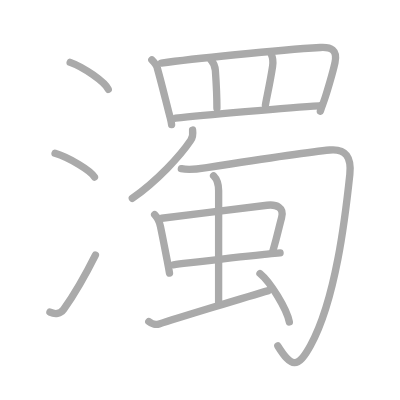
t = 0.00 s
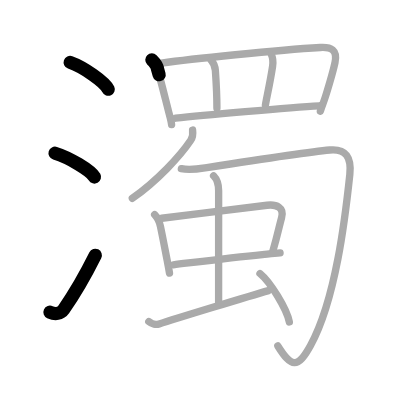
t = 3.25 s
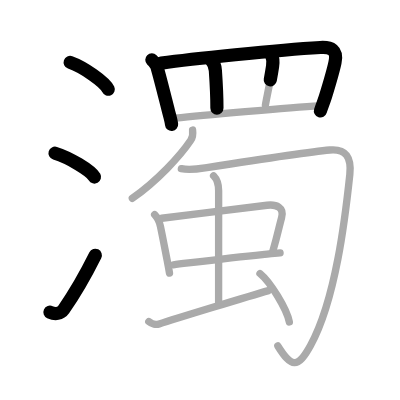
t = 6.50 s
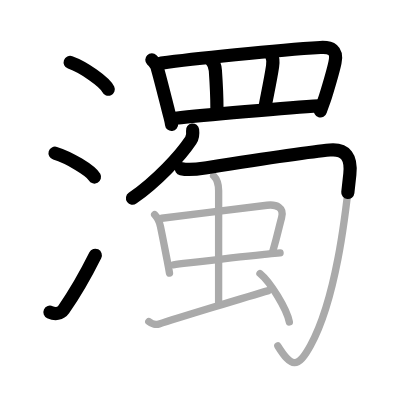
t = 9.50 s
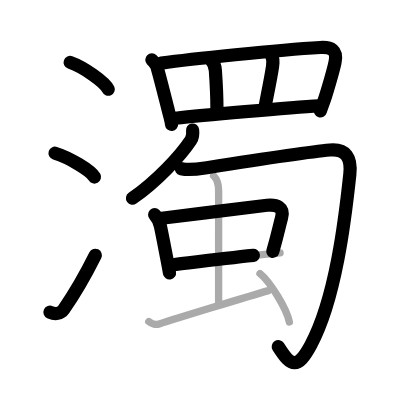
t = 12.75 s
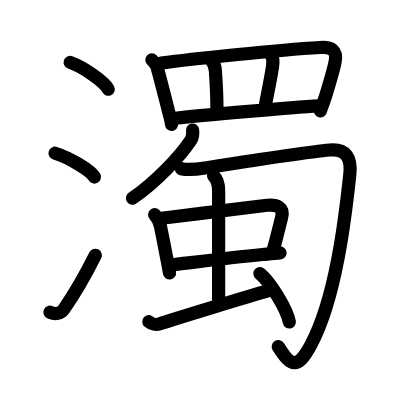
t = 16.00 s

The animated SVG that drew these frames (rendered in a browser with its animation timeline set to each time). Animation: 16 SMIL elements (animate=16); one cycle of 16.00 s.

<?xml version="1.0" standalone="no"?>
<!DOCTYPE svg PUBLIC "-//W3C//DTD SVG 1.1//EN"   "http://www.w3.org/Graphics/SVG/1.1/DTD/svg11.dtd">
<svg width="400px" height="400px"  version="1.1" xmlns="http://www.w3.org/2000/svg">
  <defs>
    <marker id="Triangle" viewBox="0 0 10 10" refX="0" refY="5" markerUnits="strokeWidth" markerWidth="3" style="stroke-opacity:0%;fill:#aaaaaa;" markerHeight="2" orient="auto">
      <path d="M 0 0 L 10 5 L 0 10 z" />
    </marker>
    
    <marker id="Arrow" viewBox="0 0 10 10" refX="5" refY="5" markerUnits="strokeWidth" markerWidth="1.8" style="stroke-opacity:0%;fill:#770000;" markerHeight="2" orient="auto">
      <path d="M 0 4 L 6 4 L 4 1 L 10 5 L 4 9 L 6 6 L 0 6 z" />
        <circle cx="5" cy="5" r="5" />
      </marker>
    
    <marker id="TriangleRed" viewBox="0 0 10 10" refX="0" refY="5" markerUnits="strokeWidth" markerWidth="3" style="stroke-opacity:0%;fill:#CC0000;" markerHeight="2" orient="auto">
      <path d="M 0 0 L 10 5 L 0 10 z" />
    </marker>
    
    <marker id="ArrowRed" viewBox="0 0 10 10" refX="5" refY="5" markerUnits="strokeWidth" markerWidth="1.8" style="stroke-opacity:0%;fill:#CC0000;" markerHeight="2" orient="auto">
      <path d="M 0 4 L 6 4 L 4 1 L 10 5 L 4 9 L 6 6 L 0 6 z" />
        <circle cx="5" cy="5" r="5" />
      </marker>
    
  </defs>
  
  <path style="fill:#ffffff; fill-opacity:100%; fill-rule:evenodd; stroke-width:0;" d="M 0 0 L 400px 0 L 400px 400px L 0 400px L 0 0" />

  <g transform="scale(3.6697247706422 3.6697247706422)">
<path style="fill:none; fill-opacity:0%; fill-rule:evenodd; stroke:#aaaaaa; stroke-opacity:100%; stroke-width: 1.5pt; stroke-linejoin:round; stroke-linecap:round;" d="M19.12 17c3.66 1.29 9.46 5.33 10.38 7.34"></path>
<path style="fill:none; fill-opacity:0%; fill-rule:evenodd; stroke:#aaaaaa; stroke-opacity:100%; stroke-width: 1.5pt; stroke-linejoin:round; stroke-linecap:round;" d="M15 41.75c3.79 1.15 9.8 4.72 10.75 6.5"></path>
<path style="fill:none; fill-opacity:0%; fill-rule:evenodd; stroke:#aaaaaa; stroke-opacity:100%; stroke-width: 1.5pt; stroke-linejoin:round; stroke-linecap:round;" d="M13.61 85.06c1.41 0.65 2.89 0.47 3.74-0.73c2.97-4.24 5.95-9.42 8.65-14.83"></path>
<path style="fill:none; fill-opacity:0%; fill-rule:evenodd; stroke:#aaaaaa; stroke-opacity:100%; stroke-width: 1.5pt; stroke-linejoin:round; stroke-linecap:round;" d="M41.38 16.3c0.66 0.66 1.39 1.45 1.5 2.33c0.79 2.73 1.84 6.98 3.03 11.64c0.32 1.26 0.73 2.51 0.85 3.67"></path>
<path style="fill:none; fill-opacity:0%; fill-rule:evenodd; stroke:#aaaaaa; stroke-opacity:100%; stroke-width: 1.5pt; stroke-linejoin:round; stroke-linecap:round;" d="M43.96 17.2c7.79-1.08 31.54-3.58 43.31-4.26c2.95-0.17 4.74 0.61 4.02 4.06c-0.54 2.58-1.55 5.9-2.6 9.3c-0.47 1.5-0.94 2.52-1.39 3.99"></path>
<path style="fill:none; fill-opacity:0%; fill-rule:evenodd; stroke:#aaaaaa; stroke-opacity:100%; stroke-width: 1.5pt; stroke-linejoin:round; stroke-linecap:round;" d="M57.56 16.43c0.69 0.69 1.04 1.55 1.13 2.81c0.31 4.51 0.43 6.26 0.42 10.26"></path>
<path style="fill:none; fill-opacity:0%; fill-rule:evenodd; stroke:#aaaaaa; stroke-opacity:100%; stroke-width: 1.5pt; stroke-linejoin:round; stroke-linecap:round;" d="M73.93 14.85c0.44 0.9 0.56 1.85 0.35 3.23c-0.61 4.08-1.71 9-1.96 10.58"></path>
<path style="fill:none; fill-opacity:0%; fill-rule:evenodd; stroke:#aaaaaa; stroke-opacity:100%; stroke-width: 1.5pt; stroke-linejoin:round; stroke-linecap:round;" d="M47.82 32.21c6.43-0.71 31.18-2.96 39.13-3.38"></path>
<path style="fill:none; fill-opacity:0%; fill-rule:evenodd; stroke:#aaaaaa; stroke-opacity:100%; stroke-width: 1.5pt; stroke-linejoin:round; stroke-linecap:round;" d="M52.48 35.44c0.13 1 0.05 1.98-0.5 2.8c-2.85 4.26-9.1 11.01-15.92 15.81"></path>
<path style="fill:none; fill-opacity:0%; fill-rule:evenodd; stroke:#aaaaaa; stroke-opacity:100%; stroke-width: 1.5pt; stroke-linejoin:round; stroke-linecap:round;" d="M49.42 45.97c2.33 0.53 4.79 0.06 6.94-0.28c8.68-1.36 27.45-4.27 33.5-4.81c4.48-0.4 5.95 2.1 5.47 6.61c-1.26 11.86-3.83 34.01-10.68 46.6c-3.57 6.56-5.28 6.03-8.94 0.18"></path>
<path style="fill:none; fill-opacity:0%; fill-rule:evenodd; stroke:#aaaaaa; stroke-opacity:100%; stroke-width: 1.5pt; stroke-linejoin:round; stroke-linecap:round;" d="M42.14 58.51c0.8 0.8 1.34 2.07 1.57 3.12c0.52 2.42 1.11 5.56 1.85 9.35c0.21 1.09 0.43 2.24 0.63 3.44"></path>
<path style="fill:none; fill-opacity:0%; fill-rule:evenodd; stroke:#aaaaaa; stroke-opacity:100%; stroke-width: 1.5pt; stroke-linejoin:round; stroke-linecap:round;" d="M44.08 59.47c9.17-1.14 22.27-2.8 28.69-3.54c2.55-0.29 4.75 0.56 3.96 3.4c-0.71 2.58-1.02 4.48-2.41 9.22"></path>
<path style="fill:none; fill-opacity:0%; fill-rule:evenodd; stroke:#aaaaaa; stroke-opacity:100%; stroke-width: 1.5pt; stroke-linejoin:round; stroke-linecap:round;" d="M47.24 72.15c6.39-0.77 15.61-1.96 24.28-2.79c1.87-0.18 3.17-0.33 4.8-0.43"></path>
<path style="fill:none; fill-opacity:0%; fill-rule:evenodd; stroke:#aaaaaa; stroke-opacity:100%; stroke-width: 1.5pt; stroke-linejoin:round; stroke-linecap:round;" d="M58.2 47.9c1.14 1.14 1.38 2.48 1.38 4.09c0 4.39-0.01 23.64-0.01 30.3"></path>
<path style="fill:none; fill-opacity:0%; fill-rule:evenodd; stroke:#aaaaaa; stroke-opacity:100%; stroke-width: 1.5pt; stroke-linejoin:round; stroke-linecap:round;" d="M40.55 87.64c0.79 0.7 2.04 0.9 2.81 0.65c4.27-1.41 24.91-7.7 29.82-9.1"></path>
<path style="fill:none; fill-opacity:0%; fill-rule:evenodd; stroke:#aaaaaa; stroke-opacity:100%; stroke-width: 1.5pt; stroke-linejoin:round; stroke-linecap:round;" d="M70.84 74.54c2.83 2.33 7.3 9.58 8.01 13.21"></path>

<path style="fill:none; fill-opacity:0%; fill-rule:evenodd; stroke:#000000; stroke-opacity:100%; stroke-width: 2.7pt; stroke-linejoin:round; stroke-linecap:round;" d="M19.12 17c3.66 1.29 9.46 5.33 10.38 7.34" pathLength="100" stroke-dashoffset="100" stroke-dasharray="100 105"><animate id="dashAnim1" attributeName="stroke-dashoffset" from="100" to="0" dur="1s" calcMode="linear" fill="freeze"/></path>
<path style="fill:none; fill-opacity:0%; fill-rule:evenodd; stroke:#000000; stroke-opacity:100%; stroke-width: 2.7pt; stroke-linejoin:round; stroke-linecap:round;" d="M15 41.75c3.79 1.15 9.8 4.72 10.75 6.5" pathLength="100" stroke-dashoffset="100" stroke-dasharray="100 105"><animate id="dashAnim2" attributeName="stroke-dashoffset" from="100" to="0" dur="1s" calcMode="linear" begin="dashAnim1.end" fill="freeze"/></path>
<path style="fill:none; fill-opacity:0%; fill-rule:evenodd; stroke:#000000; stroke-opacity:100%; stroke-width: 2.7pt; stroke-linejoin:round; stroke-linecap:round;" d="M13.61 85.06c1.41 0.65 2.89 0.47 3.74-0.73c2.97-4.24 5.95-9.42 8.65-14.83" pathLength="100" stroke-dashoffset="100" stroke-dasharray="100 105"><animate id="dashAnim3" attributeName="stroke-dashoffset" from="100" to="0" dur="1s" calcMode="linear" begin="dashAnim2.end" fill="freeze"/></path>
<path style="fill:none; fill-opacity:0%; fill-rule:evenodd; stroke:#000000; stroke-opacity:100%; stroke-width: 2.7pt; stroke-linejoin:round; stroke-linecap:round;" d="M41.38 16.3c0.66 0.66 1.39 1.45 1.5 2.33c0.79 2.73 1.84 6.98 3.03 11.64c0.32 1.26 0.73 2.51 0.85 3.67" pathLength="100" stroke-dashoffset="100" stroke-dasharray="100 105"><animate id="dashAnim4" attributeName="stroke-dashoffset" from="100" to="0" dur="1s" calcMode="linear" begin="dashAnim3.end" fill="freeze"/></path>
<path style="fill:none; fill-opacity:0%; fill-rule:evenodd; stroke:#000000; stroke-opacity:100%; stroke-width: 2.7pt; stroke-linejoin:round; stroke-linecap:round;" d="M43.96 17.2c7.79-1.08 31.54-3.58 43.31-4.26c2.95-0.17 4.74 0.61 4.02 4.06c-0.54 2.58-1.55 5.9-2.6 9.3c-0.47 1.5-0.94 2.52-1.39 3.99" pathLength="100" stroke-dashoffset="100" stroke-dasharray="100 105"><animate id="dashAnim5" attributeName="stroke-dashoffset" from="100" to="0" dur="1s" calcMode="linear" begin="dashAnim4.end" fill="freeze"/></path>
<path style="fill:none; fill-opacity:0%; fill-rule:evenodd; stroke:#000000; stroke-opacity:100%; stroke-width: 2.7pt; stroke-linejoin:round; stroke-linecap:round;" d="M57.56 16.43c0.69 0.69 1.04 1.55 1.13 2.81c0.31 4.51 0.43 6.26 0.42 10.26" pathLength="100" stroke-dashoffset="100" stroke-dasharray="100 105"><animate id="dashAnim6" attributeName="stroke-dashoffset" from="100" to="0" dur="1s" calcMode="linear" begin="dashAnim5.end" fill="freeze"/></path>
<path style="fill:none; fill-opacity:0%; fill-rule:evenodd; stroke:#000000; stroke-opacity:100%; stroke-width: 2.7pt; stroke-linejoin:round; stroke-linecap:round;" d="M73.93 14.85c0.44 0.9 0.56 1.85 0.35 3.23c-0.61 4.08-1.71 9-1.96 10.58" pathLength="100" stroke-dashoffset="100" stroke-dasharray="100 105"><animate id="dashAnim7" attributeName="stroke-dashoffset" from="100" to="0" dur="1s" calcMode="linear" begin="dashAnim6.end" fill="freeze"/></path>
<path style="fill:none; fill-opacity:0%; fill-rule:evenodd; stroke:#000000; stroke-opacity:100%; stroke-width: 2.7pt; stroke-linejoin:round; stroke-linecap:round;" d="M47.82 32.21c6.43-0.71 31.18-2.96 39.13-3.38" pathLength="100" stroke-dashoffset="100" stroke-dasharray="100 105"><animate id="dashAnim8" attributeName="stroke-dashoffset" from="100" to="0" dur="1s" calcMode="linear" begin="dashAnim7.end" fill="freeze"/></path>
<path style="fill:none; fill-opacity:0%; fill-rule:evenodd; stroke:#000000; stroke-opacity:100%; stroke-width: 2.7pt; stroke-linejoin:round; stroke-linecap:round;" d="M52.48 35.44c0.13 1 0.05 1.98-0.5 2.8c-2.85 4.26-9.1 11.01-15.92 15.81" pathLength="100" stroke-dashoffset="100" stroke-dasharray="100 105"><animate id="dashAnim9" attributeName="stroke-dashoffset" from="100" to="0" dur="1s" calcMode="linear" begin="dashAnim8.end" fill="freeze"/></path>
<path style="fill:none; fill-opacity:0%; fill-rule:evenodd; stroke:#000000; stroke-opacity:100%; stroke-width: 2.7pt; stroke-linejoin:round; stroke-linecap:round;" d="M49.42 45.97c2.33 0.53 4.79 0.06 6.94-0.28c8.68-1.36 27.45-4.27 33.5-4.81c4.48-0.4 5.95 2.1 5.47 6.61c-1.26 11.86-3.83 34.01-10.68 46.6c-3.57 6.56-5.28 6.03-8.94 0.18" pathLength="100" stroke-dashoffset="100" stroke-dasharray="100 105"><animate id="dashAnim10" attributeName="stroke-dashoffset" from="100" to="0" dur="1s" calcMode="linear" begin="dashAnim9.end" fill="freeze"/></path>
<path style="fill:none; fill-opacity:0%; fill-rule:evenodd; stroke:#000000; stroke-opacity:100%; stroke-width: 2.7pt; stroke-linejoin:round; stroke-linecap:round;" d="M42.14 58.51c0.8 0.8 1.34 2.07 1.57 3.12c0.52 2.42 1.11 5.56 1.85 9.35c0.21 1.09 0.43 2.24 0.63 3.44" pathLength="100" stroke-dashoffset="100" stroke-dasharray="100 105"><animate id="dashAnim11" attributeName="stroke-dashoffset" from="100" to="0" dur="1s" calcMode="linear" begin="dashAnim10.end" fill="freeze"/></path>
<path style="fill:none; fill-opacity:0%; fill-rule:evenodd; stroke:#000000; stroke-opacity:100%; stroke-width: 2.7pt; stroke-linejoin:round; stroke-linecap:round;" d="M44.08 59.47c9.17-1.14 22.27-2.8 28.69-3.54c2.55-0.29 4.75 0.56 3.96 3.4c-0.71 2.58-1.02 4.48-2.41 9.22" pathLength="100" stroke-dashoffset="100" stroke-dasharray="100 105"><animate id="dashAnim12" attributeName="stroke-dashoffset" from="100" to="0" dur="1s" calcMode="linear" begin="dashAnim11.end" fill="freeze"/></path>
<path style="fill:none; fill-opacity:0%; fill-rule:evenodd; stroke:#000000; stroke-opacity:100%; stroke-width: 2.7pt; stroke-linejoin:round; stroke-linecap:round;" d="M47.24 72.15c6.39-0.77 15.61-1.96 24.28-2.79c1.87-0.18 3.17-0.33 4.8-0.43" pathLength="100" stroke-dashoffset="100" stroke-dasharray="100 105"><animate id="dashAnim13" attributeName="stroke-dashoffset" from="100" to="0" dur="1s" calcMode="linear" begin="dashAnim12.end" fill="freeze"/></path>
<path style="fill:none; fill-opacity:0%; fill-rule:evenodd; stroke:#000000; stroke-opacity:100%; stroke-width: 2.7pt; stroke-linejoin:round; stroke-linecap:round;" d="M58.2 47.9c1.14 1.14 1.38 2.48 1.38 4.09c0 4.39-0.01 23.64-0.01 30.3" pathLength="100" stroke-dashoffset="100" stroke-dasharray="100 105"><animate id="dashAnim14" attributeName="stroke-dashoffset" from="100" to="0" dur="1s" calcMode="linear" begin="dashAnim13.end" fill="freeze"/></path>
<path style="fill:none; fill-opacity:0%; fill-rule:evenodd; stroke:#000000; stroke-opacity:100%; stroke-width: 2.7pt; stroke-linejoin:round; stroke-linecap:round;" d="M40.55 87.64c0.79 0.7 2.04 0.9 2.81 0.65c4.27-1.41 24.91-7.7 29.82-9.1" pathLength="100" stroke-dashoffset="100" stroke-dasharray="100 105"><animate id="dashAnim15" attributeName="stroke-dashoffset" from="100" to="0" dur="1s" calcMode="linear" begin="dashAnim14.end" fill="freeze"/></path>
<path style="fill:none; fill-opacity:0%; fill-rule:evenodd; stroke:#000000; stroke-opacity:100%; stroke-width: 2.7pt; stroke-linejoin:round; stroke-linecap:round;" d="M70.84 74.54c2.83 2.33 7.3 9.58 8.01 13.21" pathLength="100" stroke-dashoffset="100" stroke-dasharray="100 105"><animate id="dashAnim16" attributeName="stroke-dashoffset" from="100" to="0" dur="1s" calcMode="linear" begin="dashAnim15.end" fill="freeze"/></path>

</g>

</svg>  
          
